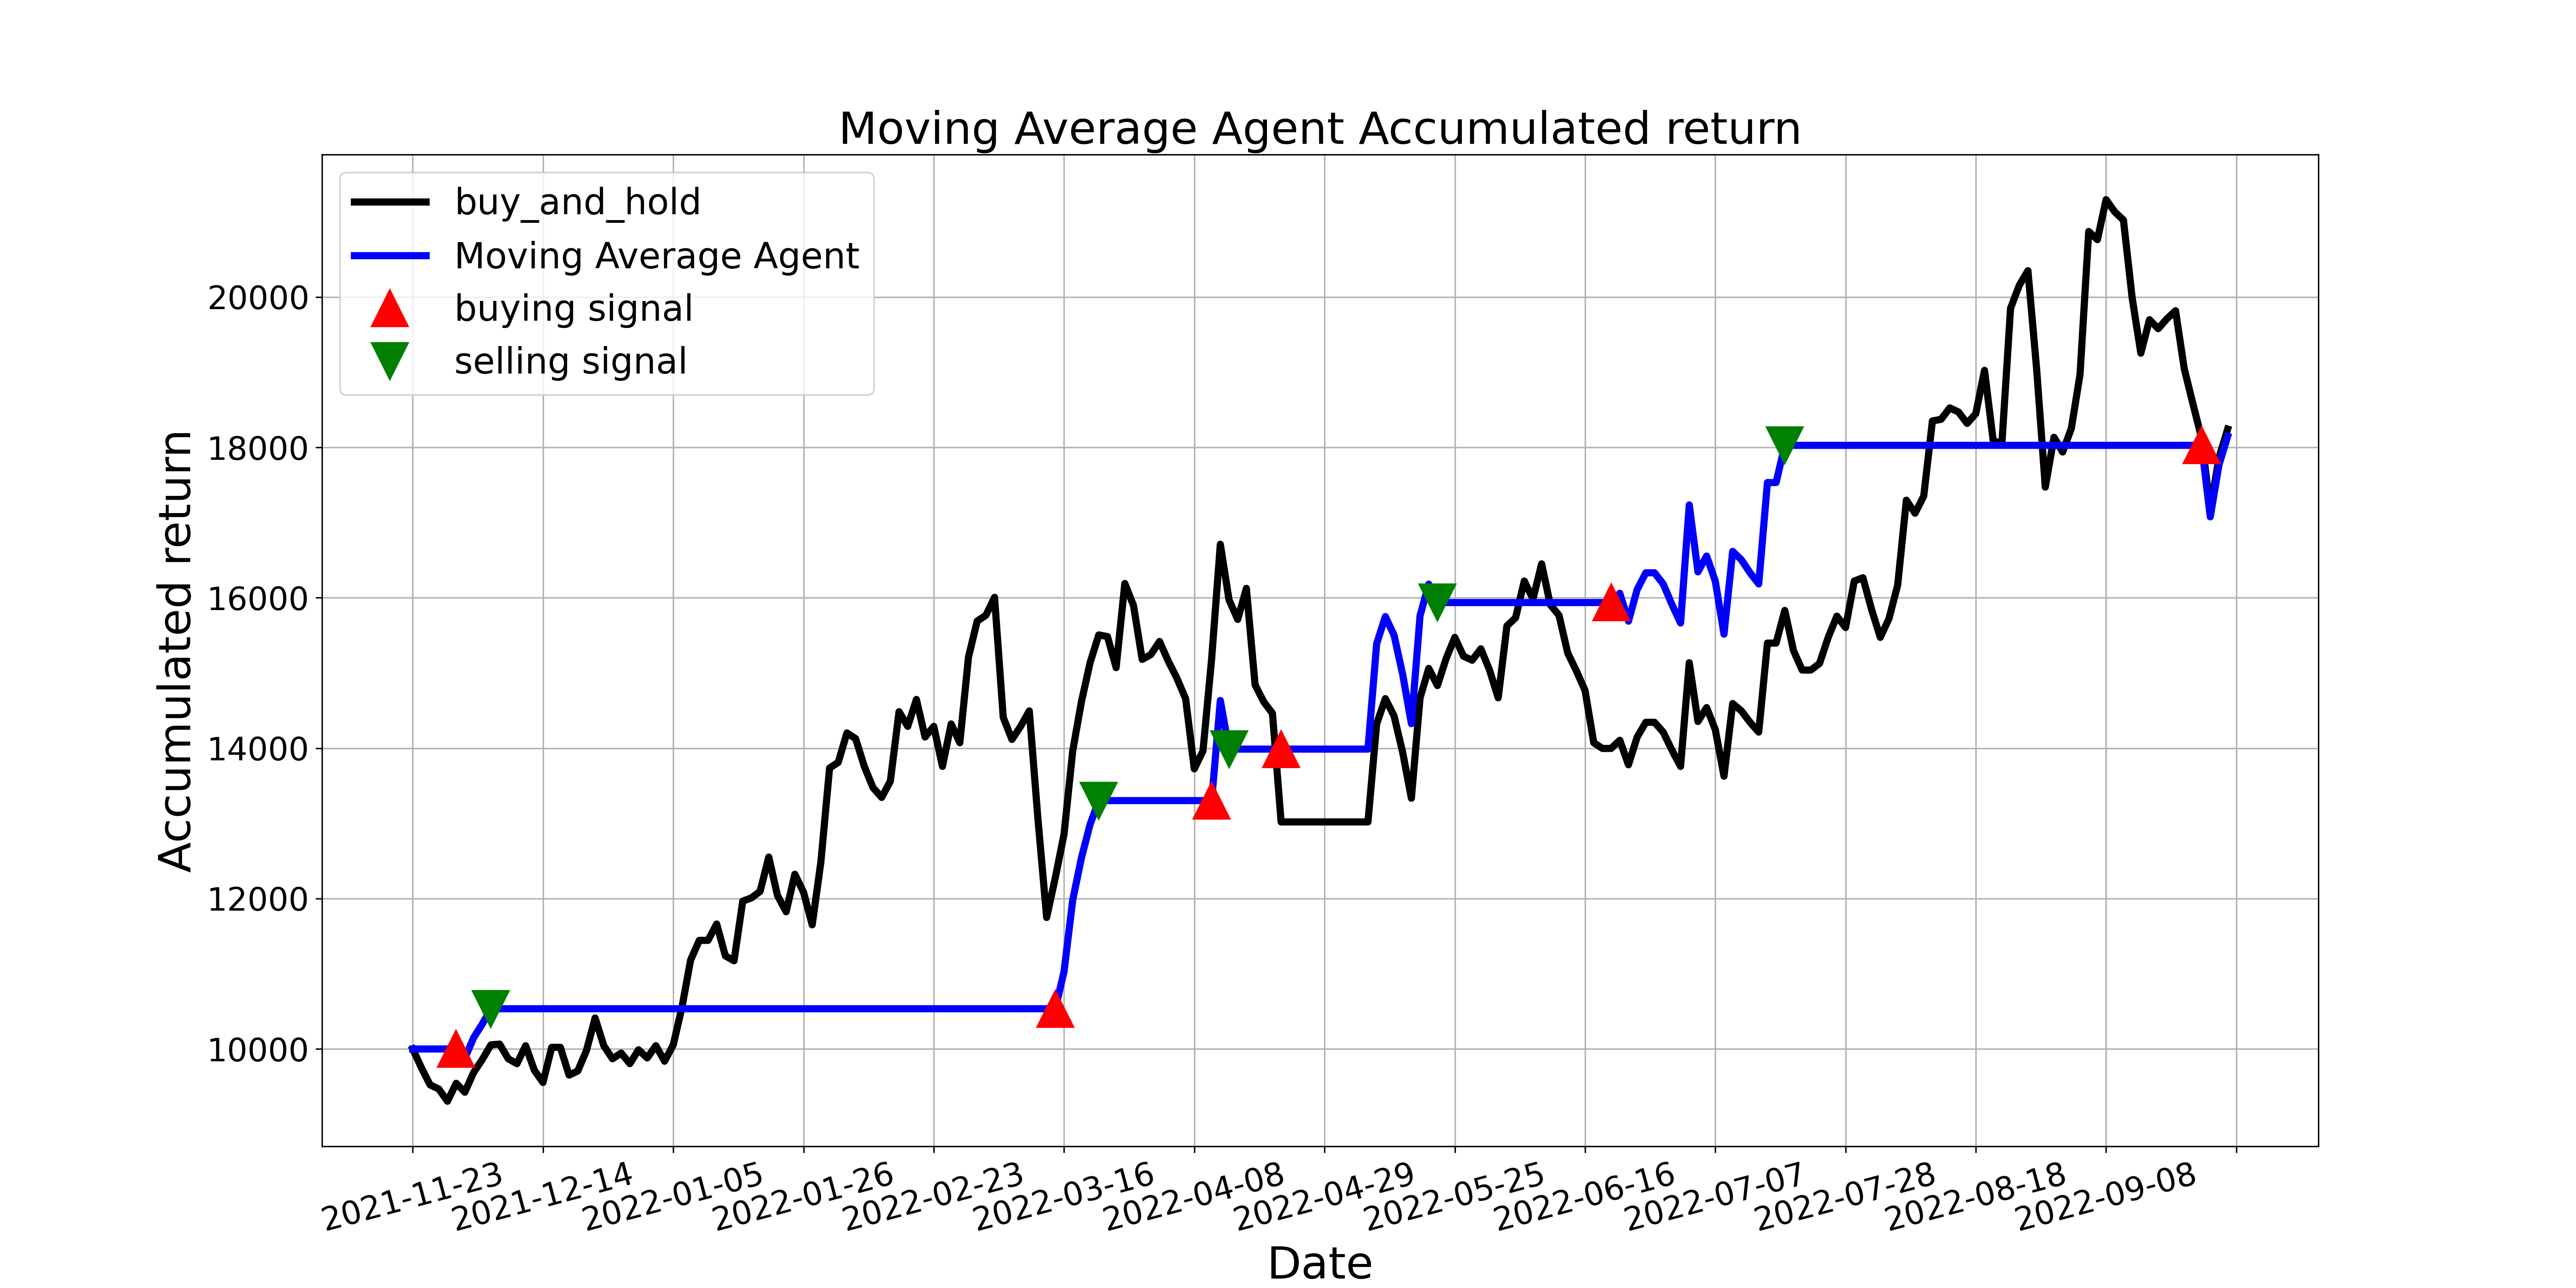

Source data for this figure (header and first rows):
, tradeDate, B&H, action, operation, return
0, 2021-11-23, 10000, , 0, 10000
1, 2021-11-24, 9750, 0.0, 0, 10000
2, 2021-11-25, 9522, 0.0, 0, 10000
3, 2021-11-26, 9468, 0.0, 0, 10000
4, 2021-11-29, 9305, 0.0, 0, 10000
5, 2021-11-30, 9544, 1.0, 1, 10000
6, 2021-12-01, 9424, 0.0, 0, 9875
7, 2021-12-02, 9685, 0.0, 0, 10148
8, 2021-12-03, 9859, 0.0, 0, 10330
9, 2021-12-06, 10054, 2.0, 2, 10535
10, 2021-12-07, 10065, 0.0, 0, 10535
11, 2021-12-08, 9870, 0.0, 0, 10535
12, 2021-12-09, 9805, 0.0, 0, 10535
13, 2021-12-10, 10043, 0.0, 0, 10535
14, 2021-12-13, 9718, 0.0, 0, 10535
15, 2021-12-14, 9555, 0.0, 0, 10535
16, 2021-12-15, 10022, 0.0, 0, 10535
17, 2021-12-16, 10022, 0.0, 0, 10535
18, 2021-12-17, 9652, 0.0, 0, 10535
19, 2021-12-20, 9707, 0.0, 0, 10535
20, 2021-12-21, 9978, 0.0, 0, 10535
21, 2021-12-22, 10413, 0.0, 0, 10535
22, 2021-12-23, 10043, 0.0, 0, 10535
23, 2021-12-24, 9870, 0.0, 0, 10535
24, 2021-12-27, 9946, 0.0, 0, 10535
25, 2021-12-28, 9805, 0.0, 0, 10535
26, 2021-12-29, 9989, 0.0, 0, 10535
27, 2021-12-30, 9881, 0.0, 0, 10535
28, 2021-12-31, 10043, 0.0, 0, 10535
29, 2022-01-04, 9837, 0.0, 0, 10535
30, 2022-01-05, 10054, 0.0, 0, 10535
31, 2022-01-06, 10554, 0.0, 0, 10535
32, 2022-01-07, 11184, 0.0, 0, 10535
33, 2022-01-10, 11444, 0.0, 0, 10535
34, 2022-01-11, 11444, 0.0, 0, 10535
35, 2022-01-12, 11662, 0.0, 0, 10535
36, 2022-01-13, 11238, 0.0, 0, 10535
37, 2022-01-14, 11173, 0.0, 0, 10535
38, 2022-01-17, 11966, 0.0, 0, 10535
39, 2022-01-18, 12009, 0.0, 0, 10535
40, 2022-01-19, 12096, 0.0, 0, 10535
41, 2022-01-20, 12552, 0.0, 0, 10535
42, 2022-01-21, 12042, 0.0, 0, 10535
43, 2022-01-24, 11824, 0.0, 0, 10535
44, 2022-01-25, 12324, 0.0, 0, 10535
45, 2022-01-26, 12085, 0.0, 0, 10535
46, 2022-01-27, 11651, 0.0, 0, 10535
47, 2022-01-28, 12487, 0.0, 0, 10535
48, 2022-02-07, 13736, 0.0, 0, 10535
49, 2022-02-08, 13812, 0.0, 0, 10535
50, 2022-02-09, 14203, 0.0, 0, 10535
51, 2022-02-10, 14127, 0.0, 0, 10535
52, 2022-02-11, 13758, 0.0, 0, 10535
53, 2022-02-14, 13475, 0.0, 0, 10535
54, 2022-02-15, 13345, 0.0, 0, 10535
55, 2022-02-16, 13562, 0.0, 0, 10535
56, 2022-02-17, 14485, 0.0, 0, 10535
57, 2022-02-18, 14290, 0.0, 0, 10535
58, 2022-02-21, 14648, 0.0, 0, 10535
59, 2022-02-22, 14149, 0.0, 0, 10535
... 150 more rows
